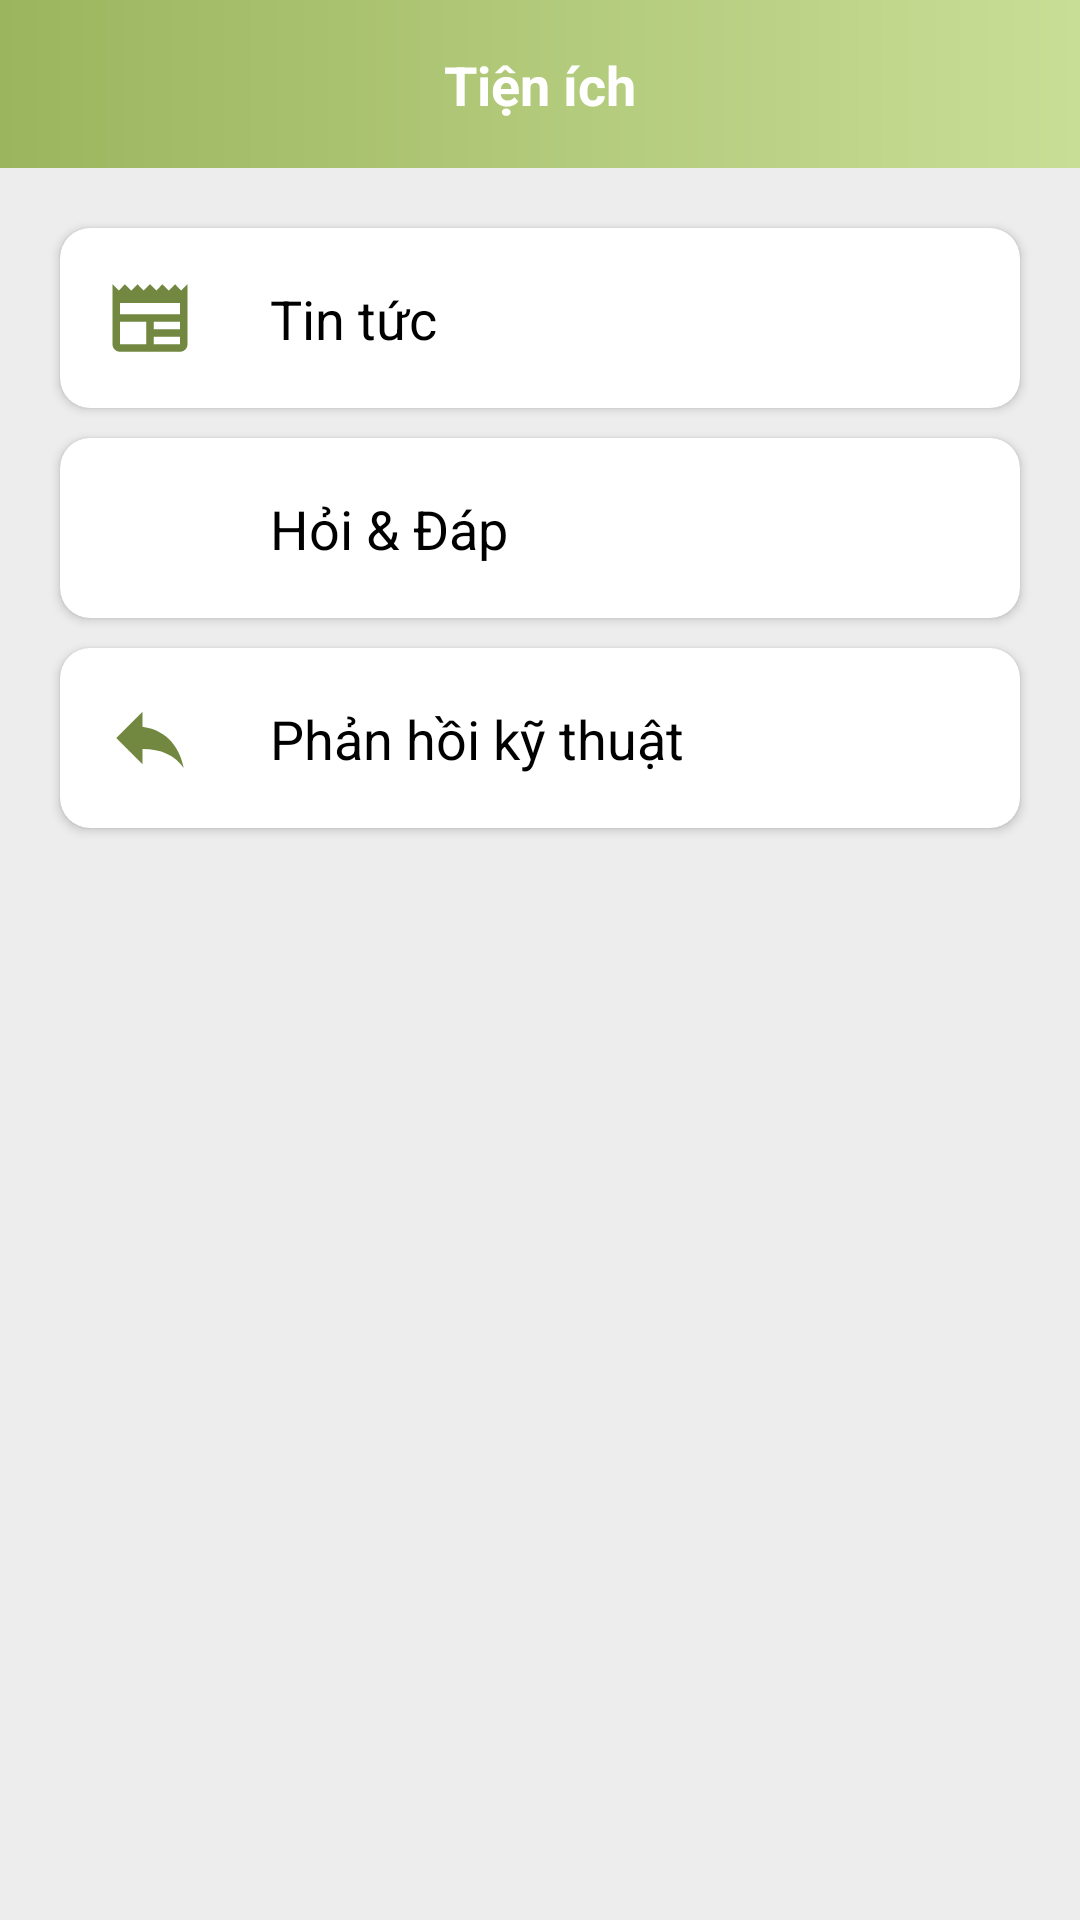

Here is an Android app screen rendered from its layout file. Give the layout XML and the strings, colors and styles it references.
<!-- AndroidManifest.xml: application theme Theme.ManagerStaff -->
<!-- res/layout/fragment_utilities.xml -->
<?xml version="1.0" encoding="utf-8"?>
<androidx.constraintlayout.widget.ConstraintLayout xmlns:android="http://schemas.android.com/apk/res/android"
    xmlns:app="http://schemas.android.com/apk/res-auto"
    xmlns:tools="http://schemas.android.com/tools"
    android:layout_width="match_parent"
    android:background="@color/gray2"
    android:layout_height="match_parent"
    tools:context=".fragments.UtilitiesFragment">

    <androidx.constraintlayout.widget.ConstraintLayout
        android:id="@+id/layout_header"
        android:layout_width="match_parent"
        android:layout_height="56dp"
        android:background="@drawable/background_cus"
        app:layout_constraintEnd_toEndOf="parent"
        app:layout_constraintStart_toStartOf="parent"
        app:layout_constraintTop_toTopOf="parent">

        <androidx.appcompat.widget.AppCompatTextView
            android:id="@+id/txt_type_post"
            android:layout_width="wrap_content"
            android:layout_height="wrap_content"
            android:text="@string/utilities"
            android:textColor="@color/white"
            android:textSize="18sp"
            android:textStyle="bold"
            app:layout_constraintBottom_toBottomOf="parent"
            app:layout_constraintEnd_toEndOf="parent"
            app:layout_constraintStart_toStartOf="parent"
            app:layout_constraintTop_toTopOf="parent" />

    </androidx.constraintlayout.widget.ConstraintLayout>

    <androidx.cardview.widget.CardView
        android:id="@+id/cv_feature_show_more_post"
        android:layout_width="match_parent"
        android:layout_height="wrap_content"
        android:layout_below="@+id/layout_header"
        android:layout_marginHorizontal="20dp"
        android:layout_marginTop="20dp"
        android:backgroundTint="@color/white"
        android:foreground="@drawable/animation_click"
        app:cardCornerRadius="10dp"
        app:layout_constraintEnd_toEndOf="parent"
        app:layout_constraintStart_toStartOf="parent"
        app:layout_constraintTop_toBottomOf="@+id/layout_header">

        <androidx.constraintlayout.widget.ConstraintLayout
            android:id="@+id/layout_feature_show_more_post"
            android:layout_width="match_parent"
            android:layout_height="wrap_content"
            android:layout_margin="15dp">

            <androidx.appcompat.widget.AppCompatImageView
                android:id="@+id/ic_feature_show_more_post"
                android:layout_width="30dp"
                android:layout_height="30dp"
                android:src="@drawable/icon_new"
                app:layout_constraintStart_toStartOf="parent"
                app:layout_constraintTop_toTopOf="parent" />

            <androidx.appcompat.widget.AppCompatTextView
                android:id="@+id/txt_title_show_more"
                android:layout_width="wrap_content"
                android:layout_height="wrap_content"
                android:layout_marginLeft="25dp"
                android:text="@string/news"
                android:textColor="@color/black"
                android:textSize="18sp"
                app:layout_constraintBottom_toBottomOf="parent"
                app:layout_constraintStart_toEndOf="@+id/ic_feature_show_more_post"
                app:layout_constraintTop_toTopOf="parent" />

            <androidx.appcompat.widget.AppCompatImageView
                android:id="@+id/ic_back_right1"
                android:layout_width="30dp"
                android:layout_height="30dp"
                android:src="@drawable/icon_back_right"
                app:layout_constraintBottom_toBottomOf="parent"
                app:layout_constraintEnd_toEndOf="parent"
                app:layout_constraintTop_toTopOf="parent" />

        </androidx.constraintlayout.widget.ConstraintLayout>

    </androidx.cardview.widget.CardView>

    <androidx.cardview.widget.CardView
        android:id="@+id/cv_feature_show_more_comment"
        android:layout_width="match_parent"
        android:layout_height="wrap_content"
        android:layout_below="@+id/layout_header"
        android:layout_marginHorizontal="20dp"
        android:layout_marginTop="10dp"
        android:backgroundTint="@color/white"
        android:foreground="@drawable/animation_click"
        app:cardCornerRadius="10dp"
        app:layout_constraintEnd_toEndOf="parent"
        app:layout_constraintStart_toStartOf="parent"
        app:layout_constraintTop_toBottomOf="@+id/cv_feature_show_more_post">

        <androidx.constraintlayout.widget.ConstraintLayout
            android:id="@+id/layout_feature_show_more_comment"
            android:layout_width="match_parent"
            android:layout_height="wrap_content"
            android:layout_margin="15dp">

            <androidx.appcompat.widget.AppCompatImageView
                android:id="@+id/ic_feature_show_more_comment"
                android:layout_width="30dp"
                android:layout_height="30dp"
                android:src="@drawable/icon_comment"
                app:layout_constraintStart_toStartOf="parent"
                app:layout_constraintTop_toTopOf="parent" />

            <androidx.appcompat.widget.AppCompatTextView
                android:id="@+id/txt_title_show_more_comment"
                android:layout_width="wrap_content"
                android:layout_height="wrap_content"
                android:layout_marginLeft="25dp"
                android:text="@string/question_answer"
                android:textColor="@color/black"
                android:textSize="18sp"
                app:layout_constraintBottom_toBottomOf="parent"
                app:layout_constraintStart_toEndOf="@+id/ic_feature_show_more_comment"
                app:layout_constraintTop_toTopOf="parent" />

            <androidx.appcompat.widget.AppCompatImageView
                android:id="@+id/ic_back_right"
                android:layout_width="30dp"
                android:layout_height="30dp"
                android:src="@drawable/icon_back_right"
                app:layout_constraintBottom_toBottomOf="parent"
                app:layout_constraintEnd_toEndOf="parent"
                app:layout_constraintTop_toTopOf="parent" />

        </androidx.constraintlayout.widget.ConstraintLayout>

    </androidx.cardview.widget.CardView>

    <androidx.cardview.widget.CardView
        android:id="@+id/cv_feature_feedback"
        android:layout_width="match_parent"
        android:layout_height="wrap_content"
        android:layout_below="@+id/layout_header"
        android:layout_marginHorizontal="20dp"
        android:layout_marginTop="10dp"
        android:backgroundTint="@color/white"
        android:foreground="@drawable/animation_click"
        app:cardCornerRadius="10dp"
        app:layout_constraintEnd_toEndOf="parent"
        app:layout_constraintStart_toStartOf="parent"
        app:layout_constraintTop_toBottomOf="@+id/cv_feature_show_more_comment">

        <androidx.constraintlayout.widget.ConstraintLayout
            android:id="@+id/layout_feature_feedback"
            android:layout_width="match_parent"
            android:layout_height="wrap_content"
            android:layout_margin="15dp">

            <androidx.appcompat.widget.AppCompatImageView
                android:id="@+id/ic_feature_feedback"
                android:layout_width="30dp"
                android:layout_height="30dp"
                android:src="@drawable/icon_reply"
                app:layout_constraintStart_toStartOf="parent"
                app:layout_constraintTop_toTopOf="parent" />

            <androidx.appcompat.widget.AppCompatTextView
                android:id="@+id/txt_title_feedback"
                android:layout_width="wrap_content"
                android:layout_height="wrap_content"
                android:layout_marginLeft="25dp"
                android:text="@string/reply_technique"
                android:textColor="@color/black"
                android:textSize="18sp"
                app:layout_constraintBottom_toBottomOf="parent"
                app:layout_constraintStart_toEndOf="@+id/ic_feature_feedback"
                app:layout_constraintTop_toTopOf="parent" />

            <androidx.appcompat.widget.AppCompatImageView
                android:id="@+id/ic_back_right3"
                android:layout_width="30dp"
                android:layout_height="30dp"
                android:src="@drawable/icon_back_right"
                app:layout_constraintBottom_toBottomOf="parent"
                app:layout_constraintEnd_toEndOf="parent"
                app:layout_constraintTop_toTopOf="parent" />

        </androidx.constraintlayout.widget.ConstraintLayout>

    </androidx.cardview.widget.CardView>

</androidx.constraintlayout.widget.ConstraintLayout>
<!-- resources referenced by this layout -->
<resources>
  <color name="black">#FF000000</color>
  <color name="gray2">#EDEDED</color>
  <color name="white">#FFFFFFFF</color>
  <!-- drawable animation_click (drawable) -->
  <?xml version="1.0" encoding="UTF-8"?>
  <ripple android:color="?colorAccent" xmlns:android="http://schemas.android.com/apk/res/android">
      <item android:drawable="?colorAccent" android:id="@android:id/mask"> </item>
  </ripple>
  <!-- drawable background_cus (drawable) -->
  <?xml version="1.0" encoding="utf-8"?>
  <shape xmlns:android="http://schemas.android.com/apk/res/android" android:shape="rectangle">
      <gradient
          android:startColor="@color/blue_back_left"
          android:endColor="@color/blue_back_right"
          android:angle="0"/>
  </shape>
  <!-- drawable icon_new (drawable) -->
  <vector android:height="24dp" android:tint="@color/blue"
      android:viewportHeight="24" android:viewportWidth="24"
      android:width="24dp" xmlns:android="http://schemas.android.com/apk/res/android">
      <path android:fillColor="@android:color/white" android:pathData="M22,3l-1.67,1.67L18.67,3L17,4.67L15.33,3l-1.66,1.67L12,3l-1.67,1.67L8.67,3L7,4.67L5.33,3L3.67,4.67L2,3v16c0,1.1 0.9,2 2,2l16,0c1.1,0 2,-0.9 2,-2V3zM11,19H4v-6h7V19zM20,19h-7v-2h7V19zM20,15h-7v-2h7V15zM20,11H4V8h16V11z"/>
  </vector>
  <!-- drawable icon_reply (drawable) -->
  <vector android:autoMirrored="true" android:height="24dp"
      android:tint="@color/blue" android:viewportHeight="24"
      android:viewportWidth="24" android:width="24dp" xmlns:android="http://schemas.android.com/apk/res/android">
      <path android:fillColor="@android:color/white" android:pathData="M10,9V5l-7,7 7,7v-4.1c5,0 8.5,1.6 11,5.1 -1,-5 -4,-10 -11,-11z"/>
  </vector>
  <string name="news">Tin tức</string>
  <string name="question_answer">Hỏi &amp; Đáp</string>
  <string name="reply_technique">Phản hồi kỹ thuật</string>
  <string name="utilities">Tiện ích</string>
  <style name="Theme.ManagerStaff" parent="Base.Theme.ManagerStaff" />
  <color name="blue_back_left">#9BB55E</color>
  <color name="blue_back_right">#C8DE96</color>
  <color name="blue">#728840</color>
  <style name="Base.Theme.ManagerStaff" parent="Theme.Material3.DayNight.NoActionBar">
          
          
      </style>
</resources>
